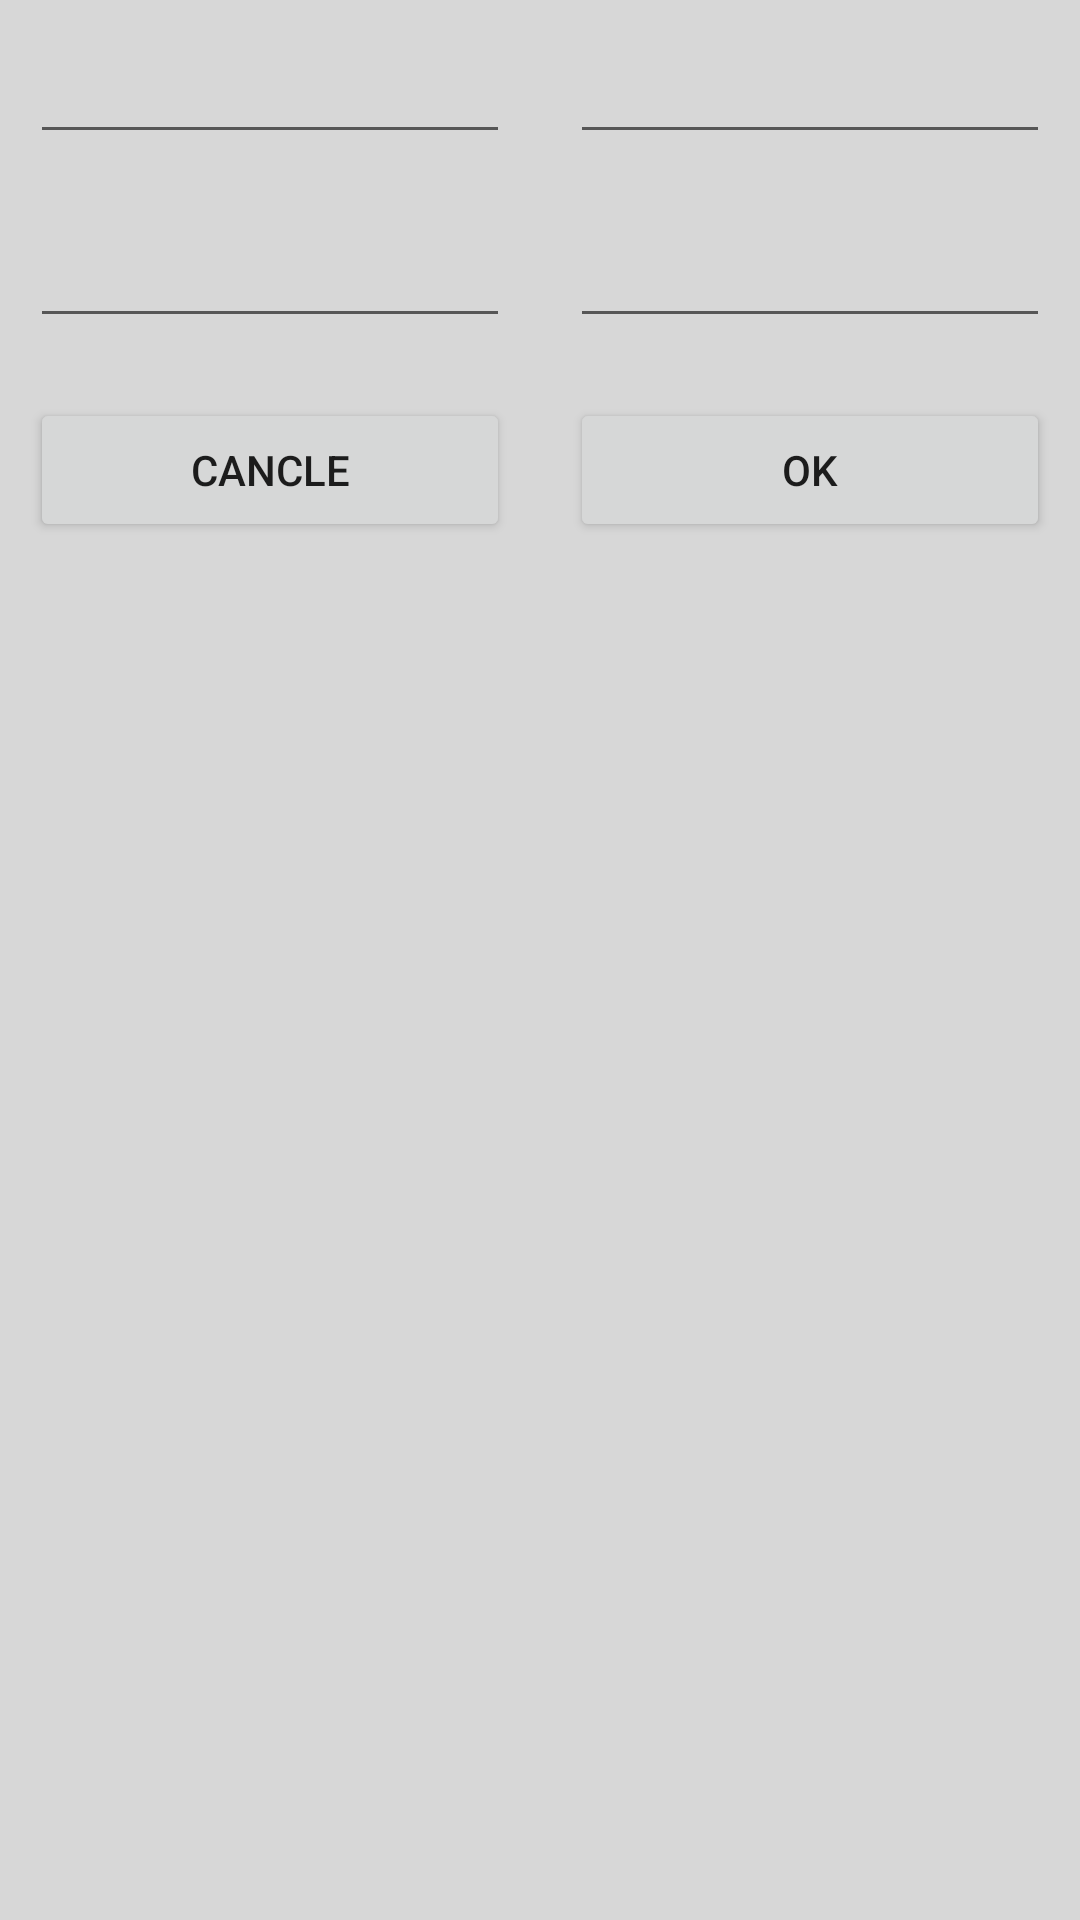

Android layout source for this screen:
<!-- AndroidManifest.xml: fallback theme Theme.MaterialComponents.DayNight.NoActionBar -->
<!-- res/layout/fragment_matrix_edit.xml -->
<?xml version="1.0" encoding="utf-8"?>
<LinearLayout 
    xmlns:android="http://schemas.android.com/apk/res/android"
    android:background="#50808080"
    android:gravity="center_horizontal"
    android:layout_height="wrap_content"
    android:layout_width="300dp"
    android:orientation="vertical">

    <LinearLayout
        android:weightSum="2"
        android:layout_height="wrap_content"
        android:layout_width="match_parent"
        android:orientation="horizontal">

        <EditText
            android:id="@+id/edit_e00"
            android:inputType="numberSigned|numberDecimal"
            android:layout_weight="1"
            android:layout_margin="10dp"
            android:layout_height="wrap_content"
            android:layout_width="0dp"/>

        <EditText
            android:id="@+id/edit_e01"
            android:inputType="numberSigned|numberDecimal"
            android:layout_weight="1"
            android:layout_margin="10dp"
            android:layout_height="wrap_content"
            android:layout_width="0dp"/>
    </LinearLayout>
    <LinearLayout
        android:weightSum="2"
        android:layout_height="wrap_content"
        android:layout_width="match_parent"
        android:orientation="horizontal">

        <EditText
            android:id="@+id/edit_e10"
            android:inputType="numberSigned|numberDecimal"
            android:layout_weight="1"
            android:layout_margin="10dp"
            android:layout_height="wrap_content"
            android:layout_width="0dp"/>

        <EditText
            android:id="@+id/edit_e11"
            android:inputType="numberSigned|numberDecimal"
            android:layout_weight="1"
            android:layout_margin="10dp"
            android:layout_height="wrap_content"
            android:layout_width="0dp"/>
    </LinearLayout>

    <LinearLayout
        android:weightSum="2"
        android:layout_height="wrap_content"
        android:layout_width="match_parent"
        android:orientation="horizontal">

        <Button
            android:id="@+id/btn_cancle"
            android:text="Cancle"
            android:layout_weight="1"
            android:layout_margin="10dp"
            android:layout_height="wrap_content"
            android:layout_width="wrap_content"/>

        <Button
            android:id="@+id/btn_ok"
            android:text="Ok"
            android:layout_weight="1"
            android:layout_margin="10dp"
            android:layout_height="wrap_content"
            android:layout_width="wrap_content"/>
    </LinearLayout>
</LinearLayout>
<!-- resources referenced by this layout -->
<resources>

</resources>
